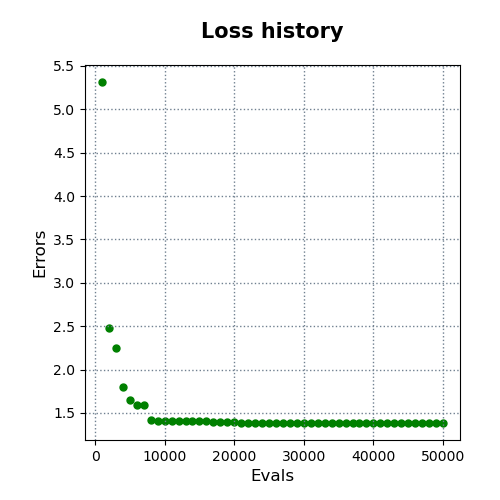

Values plotted in this chart, from the file beside it:
evals, errors
1000, 5.314
2000, 2.482
3000, 2.251
4000, 1.802
5000, 1.647
6000, 1.595
7000, 1.595
8000, 1.418
9000, 1.403
10000, 1.403
11000, 1.403
12000, 1.403
13000, 1.403
14000, 1.403
15000, 1.403
16000, 1.403
17000, 1.392
18000, 1.392
19000, 1.392
20000, 1.392
21000, 1.39
22000, 1.39
23000, 1.39
24000, 1.39
25000, 1.39
26000, 1.39
27000, 1.39
28000, 1.39
29000, 1.39
30000, 1.39
31000, 1.39
32000, 1.39
33000, 1.39
34000, 1.39
35000, 1.39
36000, 1.385
37000, 1.385
38000, 1.385
39000, 1.385
40000, 1.385
41000, 1.385
42000, 1.385
43000, 1.385
44000, 1.385
45000, 1.385
46000, 1.385
47000, 1.385
48000, 1.385
49000, 1.385
50000, 1.385
